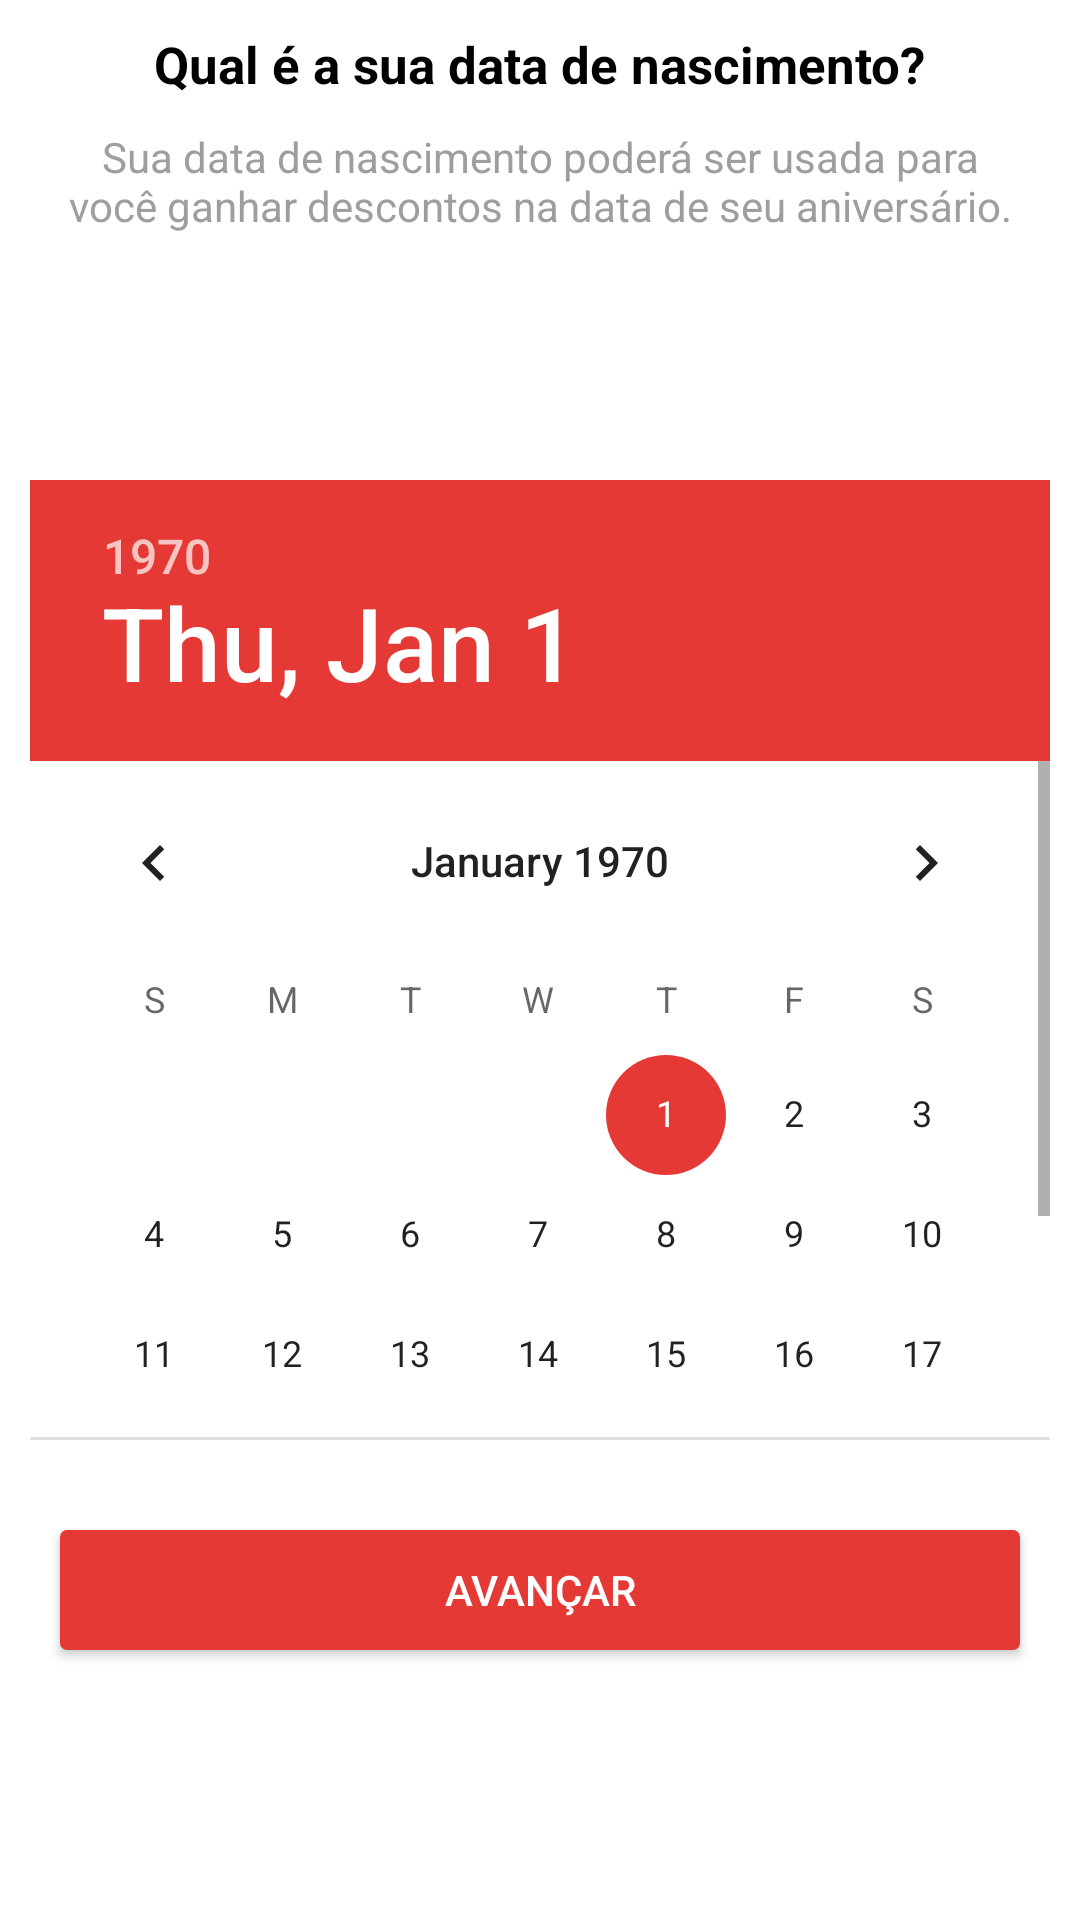

Reconstruct the res/layout file that produces this screen, plus the resources it refers to.
<!-- AndroidManifest.xml: application theme AppTheme -->
<!-- res/layout/frag_registrar_etapa_2.xml -->
<?xml version="1.0" encoding="utf-8"?>
<RelativeLayout xmlns:android="http://schemas.android.com/apk/res/android"
    android:background="@color/white"
    android:layout_width="match_parent"
    android:layout_height="match_parent">

    <LinearLayout
        android:id="@+id/linearLayout"
        android:layout_width="match_parent"
        android:layout_margin="10dp"
        android:layout_height="wrap_content"
        android:orientation="vertical">

        <TextView
            android:layout_width="wrap_content"
            android:layout_height="wrap_content"
            android:layout_gravity="center"
            android:text="Qual é a sua data de nascimento?"
            android:textColor="@color/black"
            android:textSize="17dp"
            android:textStyle="bold" />

        <TextView
            android:layout_width="wrap_content"
            android:layout_height="wrap_content"
            android:layout_gravity="center"
            android:layout_margin="10dp"
            android:text="Sua data de nascimento poderá ser usada para você ganhar descontos na data de seu aniversário."
            android:textAlignment="center"
            android:textColor="@color/medium_silver"
            android:textSize="14dp" />

    </LinearLayout>

    <LinearLayout
        android:id="@+id/linearLayout2"
        android:layout_width="match_parent"
        android:layout_height="320dp"
        android:layout_alignParentLeft="true"
        android:layout_alignParentStart="true"
        android:layout_centerVertical="true"
        android:layout_margin="10dp"
        android:orientation="vertical">

        <DatePicker
            android:id="@+id/dp_data_nascimento"
            android:layout_width="match_parent"
            android:layout_height="match_parent" />

    </LinearLayout>

    <Button
        android:id="@+id/btn_avancar"
        android:layout_width="match_parent"
        android:layout_height="40dp"
        android:layout_alignParentLeft="true"
        android:layout_alignParentStart="true"
        android:layout_below="@+id/linearLayout2"
        android:layout_margin="20dp"
        android:layout_marginTop="40dp"
        android:background="@drawable/button_radius_entrar"
        android:text="@string/avancar"
        android:textColor="@android:color/white" />


</RelativeLayout>
<!-- resources referenced by this layout -->
<resources>
  <color name="black">#000</color>
  <color name="medium_silver">#9E9E9E</color>
  <color name="white">#fff</color>
  <!-- drawable button_radius_entrar (drawable) -->
  <?xml version="1.0" encoding="utf-8"?>
  <selector xmlns:android="http://schemas.android.com/apk/res/android">
      <item>
          <shape>
              <stroke android:width="0.5dp" android:color="@color/colorPrimary" />
              <solid android:color="@color/colorPrimary" />
              <corners android:radius="2dp"/>
          </shape>
      </item>
  </selector>
  <string name="avancar">Avançar</string>
  <style name="AppTheme" parent="Theme.AppCompat.Light">
  
          <item name="windowActionBar">false</item>
          <item name="windowNoTitle">true</item>
  
          <item name="android:windowTranslucentStatus">true</item>
  
          <item name="colorPrimary">@color/colorPrimary</item>
          <item name="colorPrimaryDark">@color/colorPrimary</item>
          <item name="colorAccent">@color/colorPrimary</item>
      </style>
  <color name="colorPrimary">#E53935</color>
</resources>
